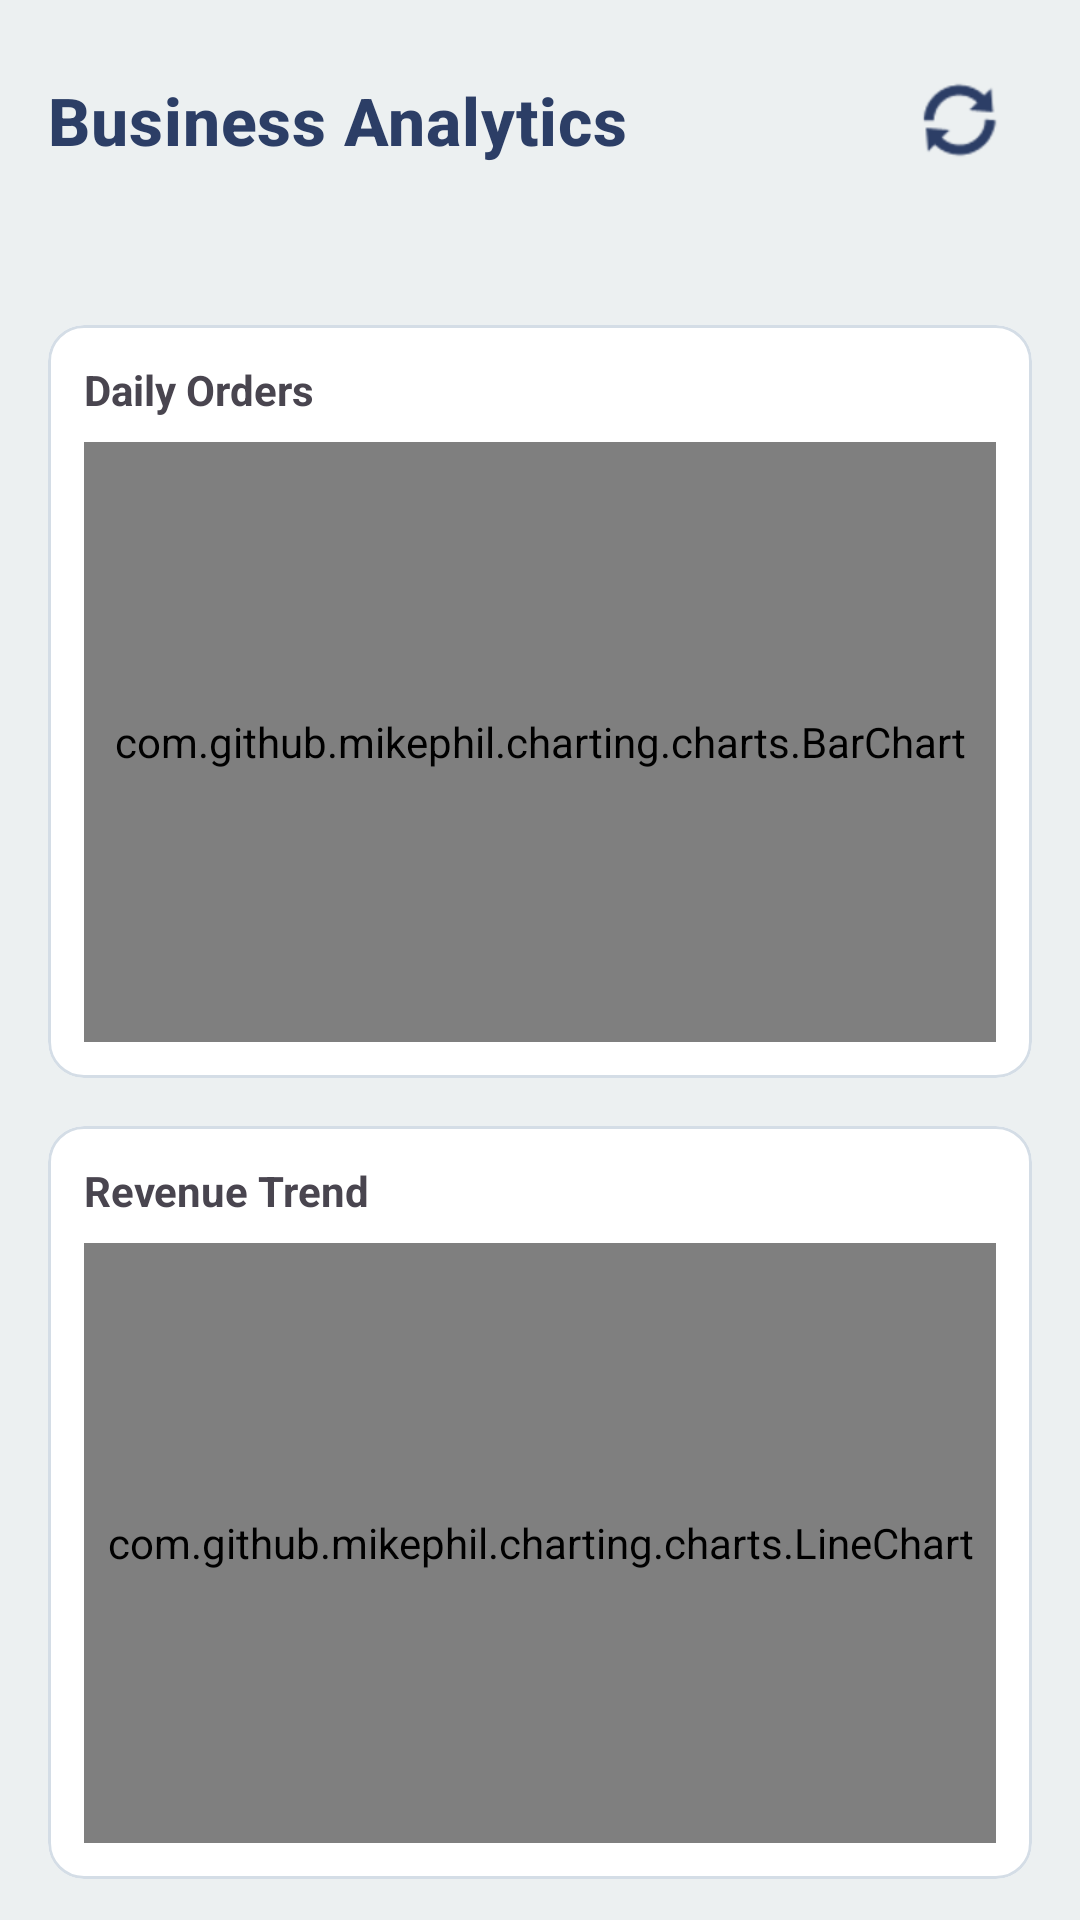

Android layout source for this screen:
<!-- AndroidManifest.xml: application theme Theme.MyMess -->
<!-- res/layout/fragment_owner_analytics.xml -->
<?xml version="1.0" encoding="utf-8"?>
<LinearLayout xmlns:android="http://schemas.android.com/apk/res/android"
    xmlns:app="http://schemas.android.com/apk/res-auto"
    xmlns:tools="http://schemas.android.com/tools"
    android:layout_width="match_parent"
    android:layout_height="match_parent"
    android:background="@color/owner_bg"
    android:orientation="vertical">

    <androidx.core.widget.NestedScrollView
        android:layout_width="match_parent"
        android:layout_height="match_parent"
        android:fillViewport="true">

        <LinearLayout
            android:layout_width="match_parent"
            android:layout_height="wrap_content"
            android:orientation="vertical"
            android:padding="16dp">

            <LinearLayout
                android:layout_width="match_parent"
                android:layout_height="wrap_content"
                android:gravity="center_vertical"
                android:orientation="horizontal">

                <TextView
                    android:layout_width="0dp"
                    android:layout_height="wrap_content"
                    android:layout_weight="1"
                    android:text="Business Analytics"
                    android:textAppearance="@style/TextAppearance.MyMess.Owner.Heading" />

                <ImageButton
                    android:id="@+id/btnRefresh"
                    android:layout_width="48dp"
                    android:layout_height="48dp"
                    android:background="?attr/selectableItemBackgroundBorderless"
                    android:src="@android:drawable/ic_popup_sync"
                    app:tint="@color/owner_primary" />
            </LinearLayout>

            <TextView
                android:id="@+id/tvInfo"
                android:layout_width="match_parent"
                android:layout_height="wrap_content"
                android:layout_marginTop="8dp"
                android:textAppearance="@style/TextAppearance.MyMess.Owner.Body"
                tools:text="Analytics Summary" />

            
            <com.google.android.material.card.MaterialCardView
                android:layout_width="match_parent"
                android:layout_height="wrap_content"
                android:layout_marginTop="16dp"
                app:cardCornerRadius="12dp"
                app:cardElevation="0dp"
                app:strokeColor="@color/admin_divider"
                app:strokeWidth="1dp">

                <LinearLayout
                    android:layout_width="match_parent"
                    android:layout_height="wrap_content"
                    android:orientation="vertical"
                    android:padding="12dp">

                    <TextView
                        android:layout_width="wrap_content"
                        android:layout_height="wrap_content"
                        android:text="Daily Orders"
                        android:textStyle="bold" />

                    <com.github.mikephil.charting.charts.BarChart
                        android:id="@+id/chartOrders"
                        android:layout_width="match_parent"
                        android:layout_height="200dp"
                        android:layout_marginTop="8dp" />
                </LinearLayout>
            </com.google.android.material.card.MaterialCardView>

            
            <com.google.android.material.card.MaterialCardView
                android:layout_width="match_parent"
                android:layout_height="wrap_content"
                android:layout_marginTop="16dp"
                app:cardCornerRadius="12dp"
                app:cardElevation="0dp"
                app:strokeColor="@color/admin_divider"
                app:strokeWidth="1dp">

                <LinearLayout
                    android:layout_width="match_parent"
                    android:layout_height="wrap_content"
                    android:orientation="vertical"
                    android:padding="12dp">

                    <TextView
                        android:layout_width="wrap_content"
                        android:layout_height="wrap_content"
                        android:text="Revenue Trend"
                        android:textStyle="bold" />

                    <com.github.mikephil.charting.charts.LineChart
                        android:id="@+id/chartRevenue"
                        android:layout_width="match_parent"
                        android:layout_height="200dp"
                        android:layout_marginTop="8dp" />
                </LinearLayout>
            </com.google.android.material.card.MaterialCardView>

            
            <com.google.android.material.card.MaterialCardView
                android:layout_width="match_parent"
                android:layout_height="wrap_content"
                android:layout_marginTop="16dp"
                app:cardCornerRadius="12dp"
                app:cardElevation="0dp"
                app:strokeColor="@color/admin_divider"
                app:strokeWidth="1dp">

                <LinearLayout
                    android:layout_width="match_parent"
                    android:layout_height="wrap_content"
                    android:orientation="vertical"
                    android:padding="12dp">

                    <TextView
                        android:layout_width="wrap_content"
                        android:layout_height="wrap_content"
                        android:text="Most Ordered Meals"
                        android:textStyle="bold" />

                    <com.github.mikephil.charting.charts.BarChart
                        android:id="@+id/chartTopMeals"
                        android:layout_width="match_parent"
                        android:layout_height="200dp"
                        android:layout_marginTop="8dp" />
                </LinearLayout>
            </com.google.android.material.card.MaterialCardView>

            
            <com.google.android.material.card.MaterialCardView
                android:layout_width="match_parent"
                android:layout_height="wrap_content"
                android:layout_marginTop="16dp"
                android:layout_marginBottom="16dp"
                app:cardCornerRadius="12dp"
                app:cardElevation="0dp"
                app:strokeColor="@color/admin_divider"
                app:strokeWidth="1dp">

                <LinearLayout
                    android:layout_width="match_parent"
                    android:layout_height="wrap_content"
                    android:orientation="vertical"
                    android:padding="12dp">

                    <TextView
                        android:layout_width="wrap_content"
                        android:layout_height="wrap_content"
                        android:text="User Growth"
                        android:textStyle="bold" />

                    <com.github.mikephil.charting.charts.LineChart
                        android:id="@+id/chartUsers"
                        android:layout_width="match_parent"
                        android:layout_height="200dp"
                        android:layout_marginTop="8dp" />
                </LinearLayout>
            </com.google.android.material.card.MaterialCardView>

        </LinearLayout>
    </androidx.core.widget.NestedScrollView>

</LinearLayout>
<!-- resources referenced by this layout -->
<resources>
  <color name="admin_divider">#D4DDE6</color>
  <color name="owner_bg">#ECF0F1</color>
  <color name="owner_primary">#2C3E66</color>
  <style name="TextAppearance.MyMess.Owner.Body" parent="TextAppearance.MaterialComponents.Body1">
          <item name="android:fontFamily">sans-serif</item>
          <item name="android:textSize">15sp</item>
          <item name="android:textColor">@color/owner_secondary</item>
      </style>
  <style name="TextAppearance.MyMess.Owner.Heading" parent="TextAppearance.MaterialComponents.Headline6">
          <item name="android:fontFamily">sans-serif</item>
          <item name="android:textStyle">bold</item>
          <item name="android:textSize">22sp</item>
          <item name="android:textColor">@color/owner_primary</item>
      </style>
  <style name="Theme.MyMess" parent="Base.Theme.MyMess" />
  <color name="owner_secondary">#6C7A89</color>
  <style name="Base.Theme.MyMess" parent="Theme.Material3.DayNight.NoActionBar">
          <item name="colorPrimary">@color/brand_primary</item>
          <item name="colorOnPrimary">@color/brand_on_primary</item>
          <item name="colorSecondary">@color/brand_secondary</item>
          <item name="android:colorBackground">@color/brand_background</item>
          <item name="colorSurface">@color/brand_surface</item>
          <item name="colorError">@color/brand_error</item>
      </style>
  <color name="brand_primary">#0D47A1</color>
  <color name="brand_on_primary">#FFFFFFFF</color>
  <color name="brand_secondary">#1565C0</color>
  <color name="brand_background">#F7F9FC</color>
  <color name="brand_surface">#FFFFFFFF</color>
  <color name="brand_error">#B3261E</color>
</resources>
